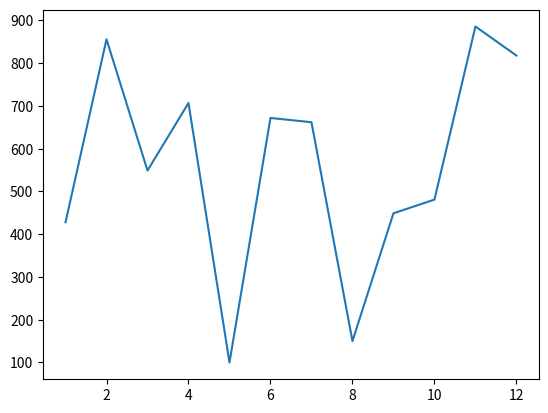

This chart was generated by the following Python code:
from matplotlib import pyplot as plt
import random

number_a = range(1, 13)
number_b = random.sample(range(1000), 12)

plt.plot(number_a, number_b)
plt.show()
